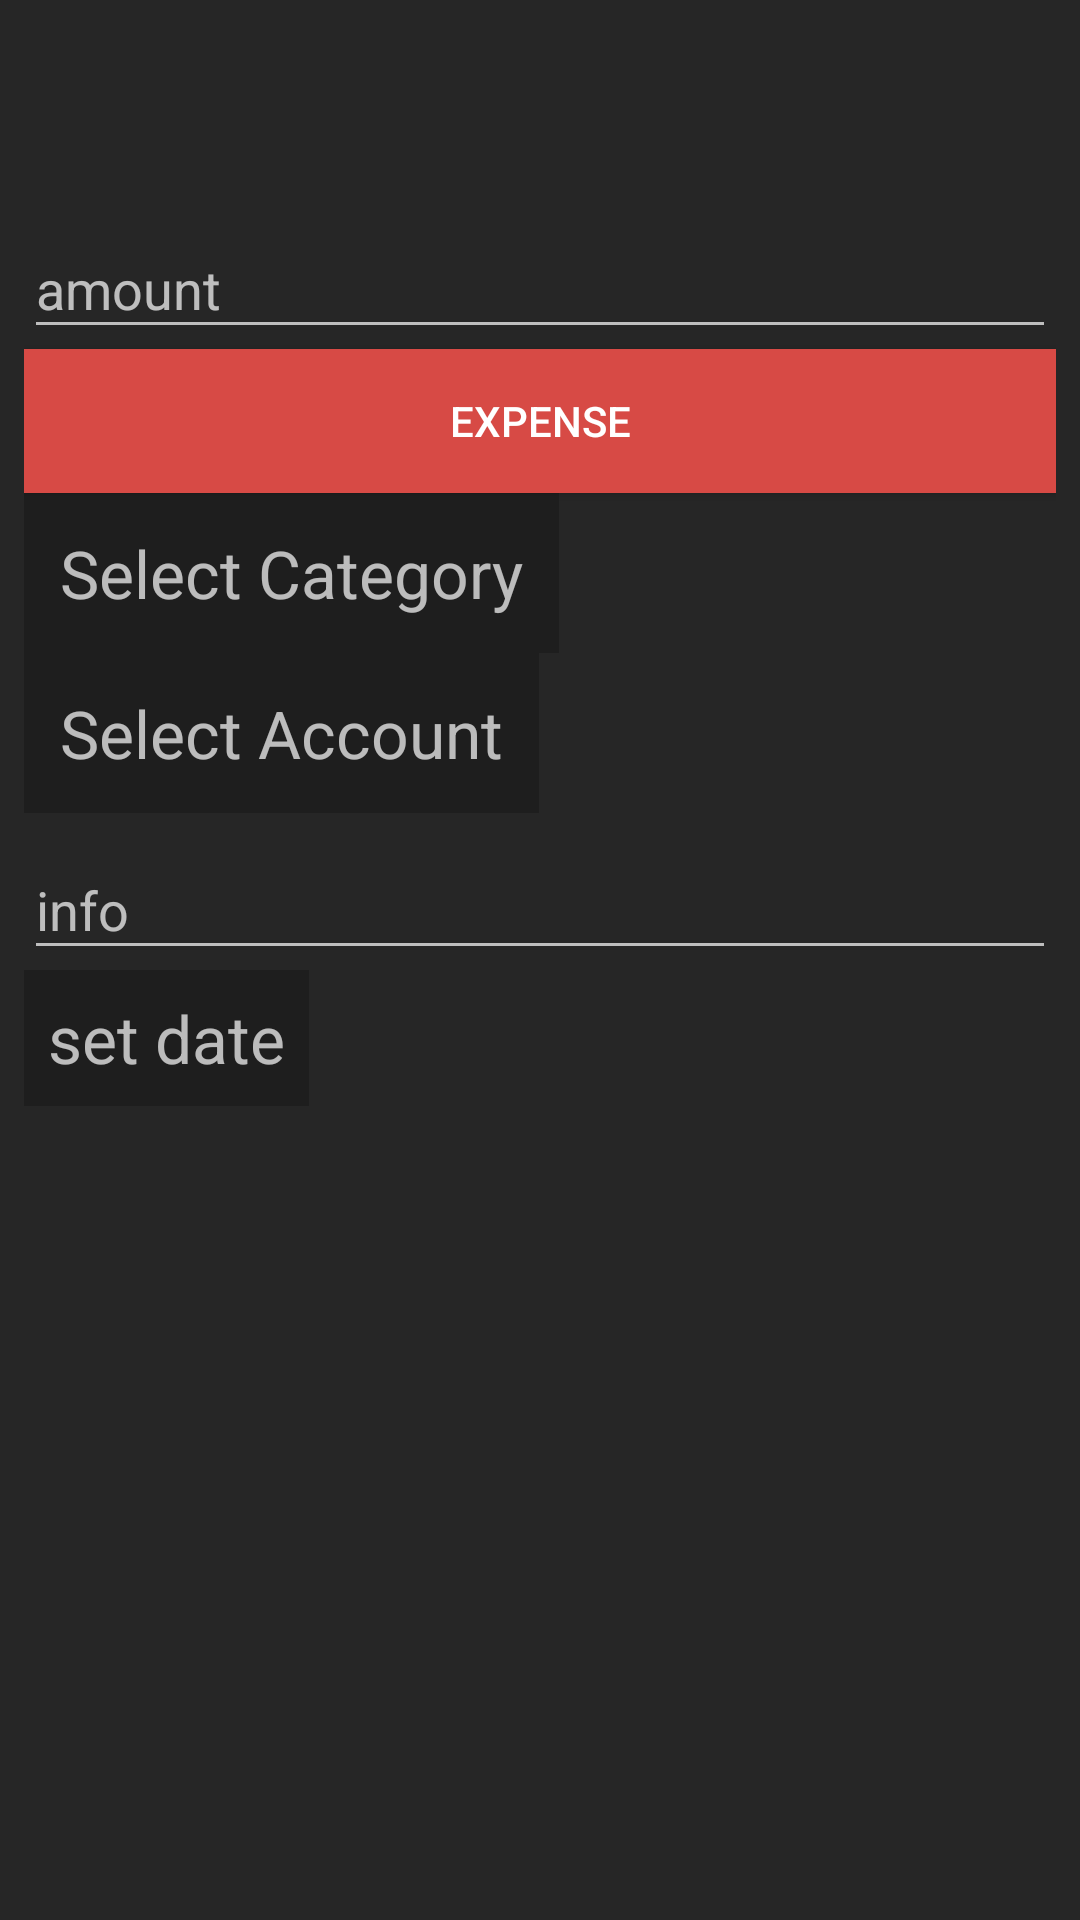

Android layout source for this screen:
<!-- AndroidManifest.xml: application theme Theme.AppCompat.NoActionBarAppTheme -->
<!-- res/layout/a_edit_transaction.xml -->
<?xml version="1.0" encoding="utf-8"?>
<android.support.design.widget.CoordinatorLayout
    xmlns:android="http://schemas.android.com/apk/res/android"
    xmlns:tools="http://schemas.android.com/tools"
    android:id="@+id/a_edit_transaction_coordinate_layout"
    android:layout_width="match_parent"
    android:layout_height="match_parent"
    tools:context="com.moneymanager.activities.transaction.AEditTransaction">

    <LinearLayout
        android:layout_width="match_parent"
        android:layout_height="match_parent"
        android:orientation="vertical">

        <android.support.v7.widget.Toolbar
            android:id="@+id/edit_transaction_toolbar"
            android:layout_width="match_parent"
            android:layout_height="wrap_content"/>

        <LinearLayout
            android:layout_width="match_parent"
            android:layout_height="match_parent"
            android:orientation="vertical"
            android:padding="8sp">


            <android.support.design.widget.TextInputLayout
                android:layout_width="match_parent"
                android:layout_height="wrap_content">

                <EditText
                    android:id="@+id/edit_trans_amt"
                    android:layout_width="match_parent"
                    android:layout_height="wrap_content"
                    android:ems="10"
                    android:hint="amount"
                    android:inputType="numberDecimal"/>
            </android.support.design.widget.TextInputLayout>

            <ToggleButton
                android:id="@+id/edit_trans_type"
                android:layout_width="match_parent"
                android:layout_height="wrap_content"
                android:background="@drawable/income_expense_toggle"
                android:checked="true"
                android:text="ToggleButton"
                android:textOff="income"
                android:textOn="expense"/>

            <TextView
                android:id="@+id/edit_trans_cat"
                android:layout_width="wrap_content"
                android:layout_height="wrap_content"
                android:background="@color/cardview_shadow_start_color"
                android:padding="12sp"
                android:text="Select Category"
                android:textSize="22sp">
            </TextView>

            <TextView
                android:id="@+id/edit_trans_acc"
                android:layout_width="wrap_content"
                android:layout_height="wrap_content"
                android:background="@color/cardview_shadow_start_color"
                android:padding="12sp"
                android:text="Select Account"
                android:textSize="22sp"/>

            <android.support.design.widget.TextInputLayout
                android:layout_width="match_parent"
                android:layout_height="wrap_content">

                <EditText
                    android:id="@+id/edit_trans_info"
                    android:layout_width="match_parent"
                    android:layout_height="wrap_content"
                    android:ems="10"
                    android:hint="info"
                    android:inputType="textAutoComplete"/>
            </android.support.design.widget.TextInputLayout>

            <TextView
                android:id="@+id/edit_trans_date"
                android:layout_width="wrap_content"
                android:layout_height="wrap_content"
                android:background="@color/cardview_shadow_start_color"
                android:onClick="OnSetDateClick"
                android:padding="8sp"
                android:text="set date"
                android:textSize="22sp"/>

        </LinearLayout>

    </LinearLayout>
</android.support.design.widget.CoordinatorLayout>
<!-- resources referenced by this layout -->
<resources>
  <!-- drawable income_expense_toggle (drawable) -->
  <?xml version="1.0" encoding="utf-8"?>
  <selector xmlns:android="http://schemas.android.com/apk/res/android">
  
      <item android:drawable="@color/colorGreen"
            android:state_checked="false"/>
      <item android:drawable="@color/colorRed"
            android:state_checked="true"/>
  
  </selector>
  <style name="Theme.AppCompat.NoActionBarAppTheme">
          
          <item name="colorPrimary">@color/colorPrimary</item>
          <item name="colorPrimaryDark">@color/colorPrimaryDark</item>
          <item name="colorAccent">@color/colorAccent</item>
          <item name="windowActionBar">false</item>
          <item name="windowNoTitle">true</item>
      </style>
  <color name="colorGreen">#4adf72</color>&gt;
  <color name="colorRed">#d74a45</color>
  <color name="colorPrimary">#606060</color>
  <color name="colorPrimaryDark">#262626</color>
  <color name="colorAccent">#92e78f</color>
</resources>
